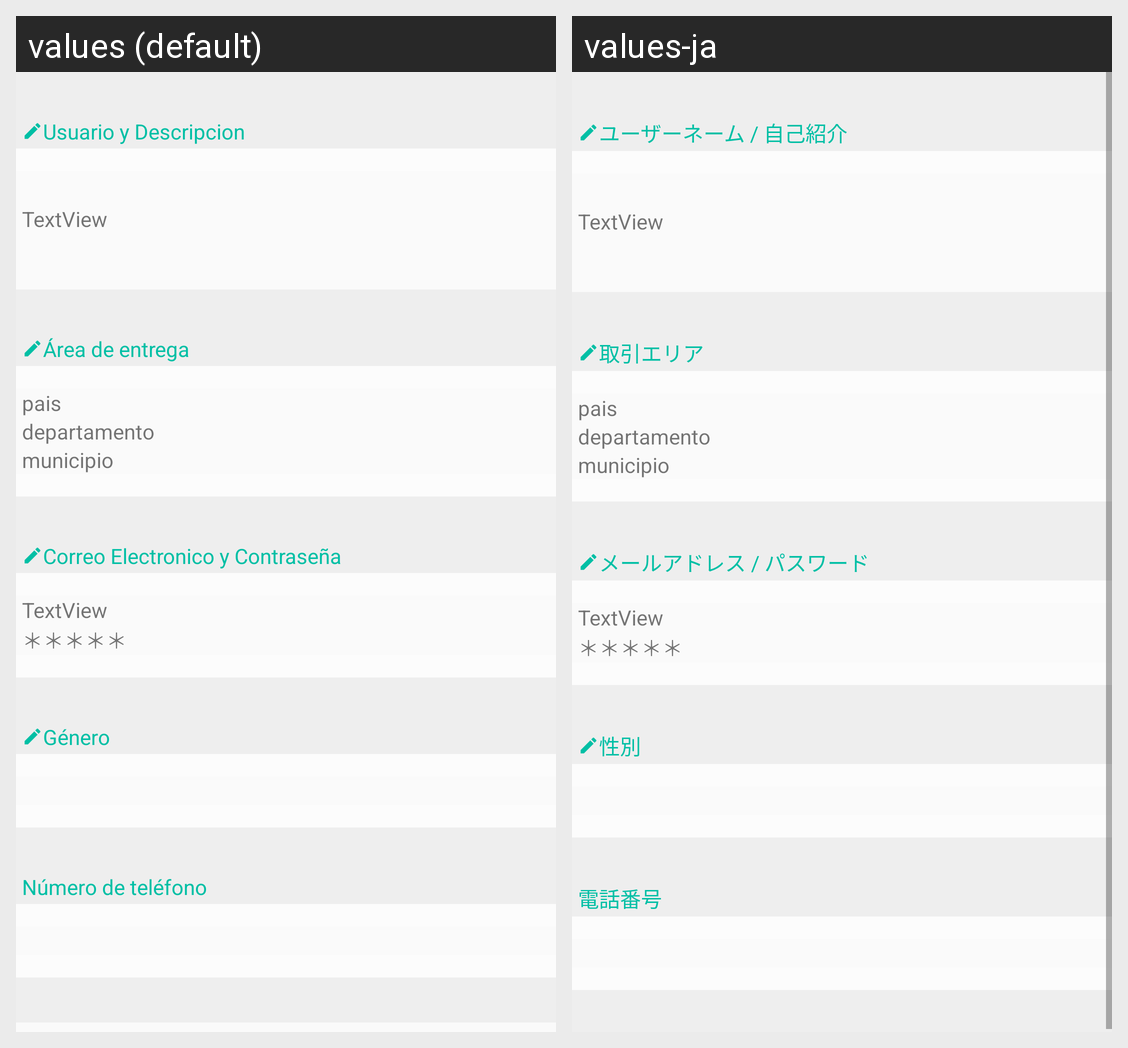

Here is an Android app screen in its default locale and in the app's own translations. Write out the translated-string differences for the strings that appear on this screen.
Android screen res/layout/fragment_profile_list.xml rendered under 2 locales, left to right: values (default), values-ja. Device: Nexus 5 (rendered at 1080×1920; each locale shown at half size, 540×960, under a caption strip naming it); theme AppTheme.
Strings drawn on this screen, with the default value and each locale's value (text and hints the layout hard-codes, and strings that could not be matched under every locale, appear in the picture but are not listed):

fragment_profile_list_username_and_description
  values: Usuario y Descripcion
  values-ja: ユーザーネーム / 自己紹介

fragment_profile_list_area
  values: Área de entrega
  values-ja: 取引エリア

fragment_profile_list_mailadress_and_password
  values: Correo Electronico y Contraseña
  values-ja: メールアドレス / パスワード

fragment_profile_list_sex
  values: Género
  values-ja: 性別

fragment_profile_list_phone_number
  values: Número de teléfono
  values-ja: 電話番号
